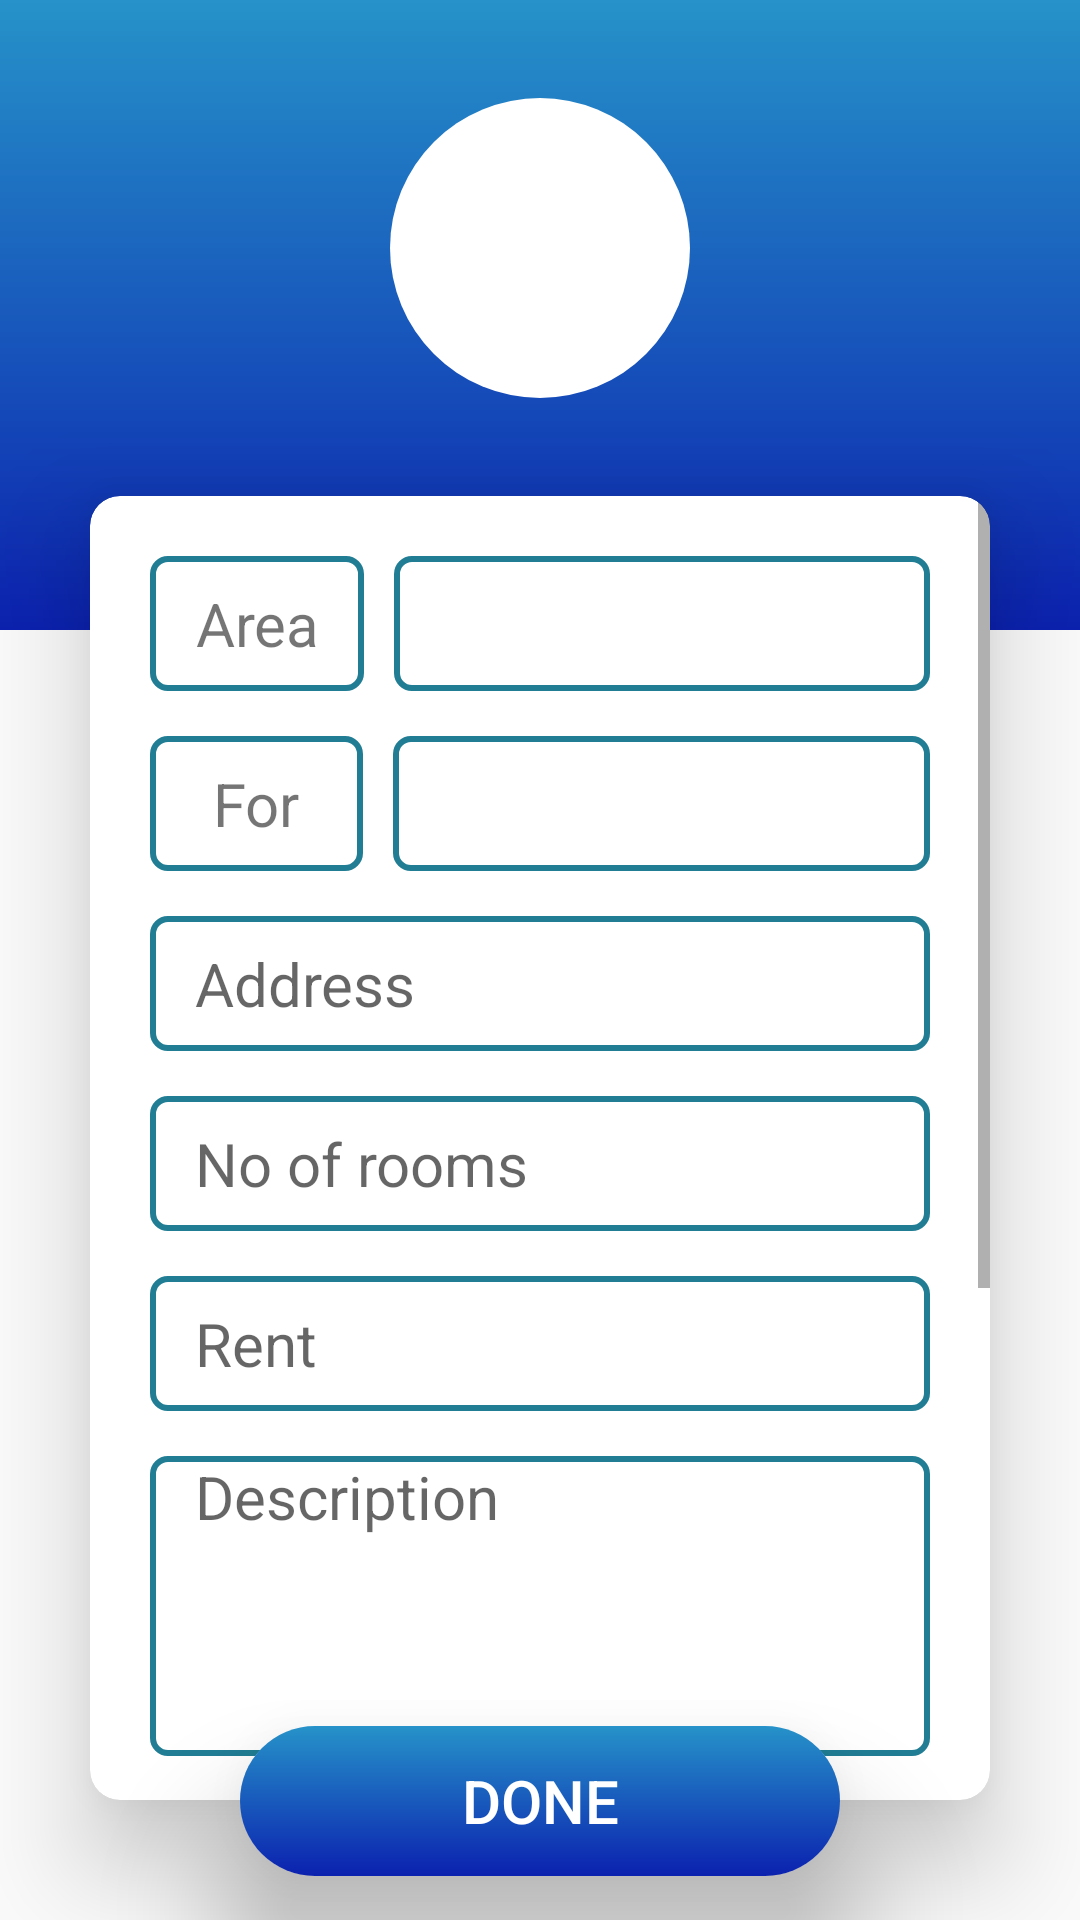

Here is an Android app screen rendered from its layout file. Give the layout XML and the strings, colors and styles it references.
<!-- AndroidManifest.xml: application theme AppTheme -->
<!-- res/layout/content_ad_post.xml -->
<?xml version="1.0" encoding="utf-8"?>
<RelativeLayout xmlns:android="http://schemas.android.com/apk/res/android"
    xmlns:app="http://schemas.android.com/apk/res-auto"
    xmlns:tools="http://schemas.android.com/tools"
    android:layout_width="match_parent"
    android:layout_height="match_parent"
    app:layout_behavior="@string/appbar_scrolling_view_behavior"
    tools:context=".AdPost"
    tools:showIn="@layout/app_bar_ad_post">

    <ImageView
        android:layout_width="40dp"
        android:layout_height="40dp"
        android:layout_below="@+id/linear1"
        android:layout_centerHorizontal="true"
        android:layout_marginTop="-20dp"
        android:background="@color/myBlue"
        android:rotation="45" />

    <LinearLayout
        android:id="@+id/linear1"
        android:layout_width="match_parent"
        android:layout_height="210dp"
        android:background="@drawable/gradient"
        android:gravity="center"
        android:orientation="vertical">

        <ImageView
            android:layout_width="100dp"
            android:layout_height="100dp"
            android:layout_marginTop="-45dp"
            android:background="@drawable/circle"
            android:padding="20dp"
            android:src="@drawable/flat1" />

    </LinearLayout>

    <android.support.v7.widget.CardView
        android:id="@+id/card1"
        android:layout_width="match_parent"
        android:layout_height="wrap_content"
        android:layout_below="@+id/linear1"
        android:layout_marginLeft="30dp"
        android:layout_marginTop="-45dp"
        android:layout_marginRight="30dp"
        android:layout_marginBottom="40dp"
        android:background="@color/white"
        app:cardCornerRadius="10dp"
        app:cardElevation="20dp">

        <ScrollView
            android:id="@+id/scroll1"
            android:layout_width="match_parent"
            android:layout_height="match_parent">

            <LinearLayout
                android:layout_width="match_parent"
                android:layout_height="wrap_content"
                android:orientation="vertical">

                <LinearLayout
                    android:id="@+id/linear2"
                    android:layout_width="match_parent"
                    android:layout_height="wrap_content"
                    android:layout_centerHorizontal="true"
                    android:orientation="vertical"
                    android:padding="20dp">

                    <LinearLayout
                        android:layout_width="match_parent"
                        android:layout_height="match_parent">

                        <TextView
                            android:id="@+id/thana"
                            android:layout_width="wrap_content"
                            android:layout_height="45dp"
                            android:background="@drawable/background"
                            android:gravity="center"
                            android:paddingLeft="15dp"
                            android:paddingRight="15dp"
                            android:text="Area"
                            android:textSize="20dp" />

                        <Spinner
                            android:id="@+id/spinner"
                            android:layout_width="match_parent"
                            android:layout_height="45dp"
                            android:layout_marginLeft="10dp"
                            android:background="@drawable/background"
                            android:spinnerMode="dialog"
                            android:theme="@style/Spinner" />

                    </LinearLayout>

                    <LinearLayout
                        android:layout_width="match_parent"
                        android:layout_height="match_parent"
                        android:layout_marginTop="15dp">

                        <TextView
                            android:layout_width="wrap_content"
                            android:layout_height="45dp"
                            android:background="@drawable/background"
                            android:gravity="center"
                            android:paddingLeft="21dp"
                            android:paddingRight="21dp"
                            android:text="For"
                            android:textSize="20dp" />

                        <Spinner
                            android:id="@+id/spinner2"
                            android:layout_width="match_parent"
                            android:layout_height="45dp"
                            android:layout_marginLeft="10dp"
                            android:background="@drawable/background"
                            android:spinnerMode="dialog"
                            android:theme="@style/Spinner" />

                    </LinearLayout>

                    <EditText
                        android:id="@+id/address"
                        android:layout_width="match_parent"
                        android:layout_height="45dp"
                        android:layout_marginTop="15dp"
                        android:background="@drawable/background"
                        android:hint="Address"
                        android:paddingLeft="15dp"
                        android:textSize="20dp" />

                    <EditText
                        android:id="@+id/noofrooms"
                        android:layout_width="match_parent"
                        android:layout_height="45dp"
                        android:layout_marginTop="15dp"
                        android:background="@drawable/background"
                        android:hint="No of rooms"
                        android:paddingLeft="15dp"
                        android:textSize="20dp" />

                    <EditText
                        android:id="@+id/rent"
                        android:layout_width="match_parent"
                        android:layout_height="45dp"
                        android:layout_marginTop="15dp"
                        android:background="@drawable/background"
                        android:hint="Rent"
                        android:paddingLeft="15dp"
                        android:textSize="20dp" />

                    <EditText
                        android:id="@+id/description"
                        android:layout_width="match_parent"
                        android:layout_height="100dp"
                        android:layout_marginTop="15dp"
                        android:background="@drawable/background"
                        android:gravity="start"
                        android:hint="Description"
                        android:paddingLeft="15dp"
                        android:textSize="20dp" />

                    <LinearLayout
                        android:layout_width="match_parent"
                        android:layout_height="wrap_content"
                        android:layout_marginTop="15dp">

                        <TextView
                            android:id="@+id/date_view"
                            android:layout_width="117dp"
                            android:layout_height="wrap_content"
                            android:layout_gravity="center"
                            android:paddingLeft="10dp"
                            android:paddingRight="10dp"
                            android:text="Date"
                            android:textColor="@color/colorPrimary"
                            android:textSize="18dp" />

                        <Button
                            android:id="@+id/date_chooser"
                            android:layout_width="wrap_content"
                            android:layout_height="wrap_content"
                            android:paddingLeft="21dp"
                            android:paddingRight="21dp"
                            android:text="Choose a Date" />
                    </LinearLayout>

                    <Button
                        android:id="@+id/slctLocation"
                        android:layout_width="match_parent"
                        android:layout_height="wrap_content"
                        android:text="Select Location"
                        android:paddingRight="15dp"
                        android:paddingLeft="15dp"
                        android:layout_marginTop="15dp"
                        android:layout_gravity="center"/>

                    <TextView
                        android:id="@+id/str_location"
                        android:layout_width="match_parent"
                        android:layout_height="wrap_content"
                        android:text="Location"
                        android:layout_marginTop="15dp"
                        android:paddingLeft="15dp"
                        android:gravity="center_vertical"
                        android:textSize="20dp"/>

                    <LinearLayout
                        android:layout_width="match_parent"
                        android:layout_height="wrap_content"
                        android:layout_marginTop="15dp">

                        <TextView
                            android:layout_width="wrap_content"
                            android:layout_height="wrap_content"
                            android:layout_gravity="center"
                            android:paddingLeft="10dp"
                            android:paddingRight="10dp"
                            android:text="Add a photo"
                            android:textColor="@color/colorPrimary"
                            android:textSize="18dp" />

                        <Button
                            android:id="@+id/choose"
                            android:layout_width="wrap_content"
                            android:layout_height="wrap_content"
                            android:paddingLeft="15dp"
                            android:paddingRight="15dp"
                            android:text="Choose an Image" />
                    </LinearLayout>

                    <ImageView
                        android:id="@+id/imgeView"
                        android:layout_width="wrap_content"
                        android:layout_height="wrap_content"
                        android:layout_marginBottom="30dp" />

                </LinearLayout>
            </LinearLayout>
        </ScrollView>

    </android.support.v7.widget.CardView>

    <android.support.v7.widget.CardView
        android:layout_width="200dp"
        android:layout_height="50dp"
        android:layout_below="@+id/card1"
        android:layout_centerInParent="true"
        android:layout_gravity="center"
        android:layout_marginTop="-65dp"
        app:cardCornerRadius="25dp"
        app:cardElevation="25dp">

        <RelativeLayout
            android:layout_width="match_parent"
            android:layout_height="match_parent">

            <Button
                android:id="@+id/done"
                android:layout_width="match_parent"
                android:layout_height="match_parent"
                android:background="@drawable/gradient"
                android:text="DONE"
                android:textColor="@color/white"
                android:textSize="20dp" />

        </RelativeLayout>

    </android.support.v7.widget.CardView>

</RelativeLayout>
<!-- res/layout/app_bar_ad_post.xml (included above) -->
<?xml version="1.0" encoding="utf-8"?>
<android.support.design.widget.CoordinatorLayout xmlns:android="http://schemas.android.com/apk/res/android"
    xmlns:app="http://schemas.android.com/apk/res-auto"
    xmlns:tools="http://schemas.android.com/tools"
    android:layout_width="match_parent"
    android:layout_height="match_parent"
    tools:context=".AdPost">

    <android.support.design.widget.AppBarLayout
        android:layout_width="match_parent"
        android:layout_height="wrap_content"
        android:theme="@style/AppTheme.AppBarOverlay">

        <android.support.v7.widget.Toolbar
            android:id="@+id/toolbar"
            android:layout_width="match_parent"
            android:layout_height="?attr/actionBarSize"
            android:background="?attr/colorPrimary"
            app:popupTheme="@style/AppTheme.PopupOverlay" />

    </android.support.design.widget.AppBarLayout>

    <include layout="@layout/content_ad_post" />

</android.support.design.widget.CoordinatorLayout>
<!-- resources referenced by this layout -->
<resources>
  <color name="colorPrimary">#008577</color>
  <color name="myBlue">#0B21AF</color>
  <color name="white">#ffffff</color>
  <!-- drawable background (drawable) -->
  <?xml version="1.0" encoding="utf-8"?>
  <shape xmlns:android="http://schemas.android.com/apk/res/android" android:shape="rectangle">
      <stroke android:color="#ff207d94" android:width="2dp"></stroke>
      <corners android:radius="5dp"></corners>
      <solid android:color="#ffffff"></solid>
  </shape>
  <!-- drawable circle (drawable) -->
  <?xml version="1.0" encoding="utf-8"?>
  <shape xmlns:android="http://schemas.android.com/apk/res/android" android:shape="oval">
  
              <size android:width="40dp" android:height="40dp"/>
              <solid android:color="@color/white"/>
  
  </shape>
  <!-- drawable gradient (drawable) -->
  <?xml version="1.0" encoding="utf-8"?>
  <shape xmlns:android="http://schemas.android.com/apk/res/android" android:shape="rectangle">
      <gradient android:angle="90" android:startColor="#0B21AF"
          android:endColor="#2692C9"/>
  
  </shape>
  <style name="AppTheme.AppBarOverlay" parent="ThemeOverlay.AppCompat.Dark.ActionBar" />
  <style name="AppTheme.PopupOverlay" parent="ThemeOverlay.AppCompat.Light" />
  <style name="Spinner" parent="Widget.AppCompat.Light.DropDownItem.Spinner">
          <item name="android:textColor">@color/my_spinner_text_color</item>
          <item name="android:textSize">20sp</item>
      </style>
  <style name="AppTheme" parent="Theme.AppCompat.Light.NoActionBar">
          
          <item name="colorPrimary">@color/colorPrimary</item>
          <item name="colorPrimaryDark">@color/colorPrimaryDark</item>
          <item name="colorAccent">@color/colorAccent</item>
      </style>
  <color name="my_spinner_text_color">#2e86c1</color>
  <color name="colorPrimaryDark">#00574B</color>
  <color name="colorAccent">#D81B60</color>
</resources>
